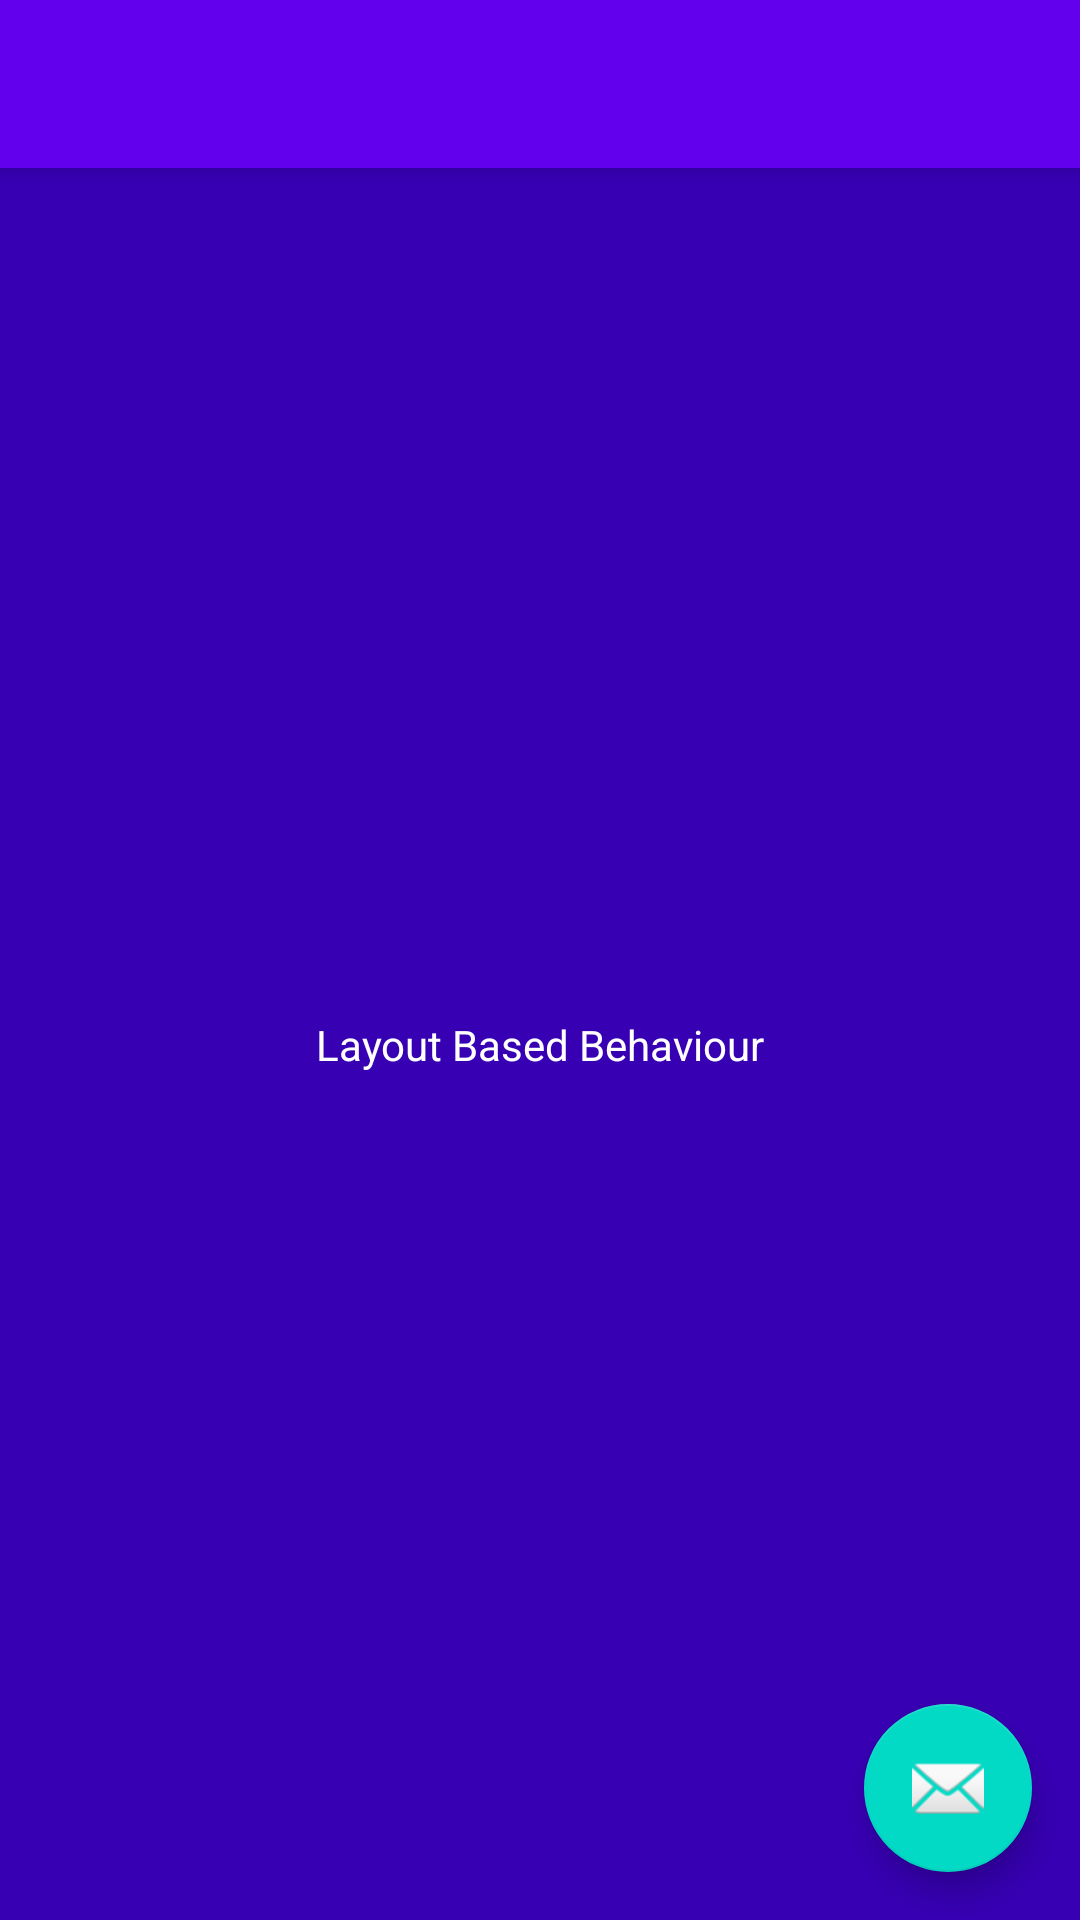

Produce the Android XML layout that renders to this screen, including the resource entries it uses.
<!-- AndroidManifest.xml: application theme AppTheme -->
<!-- res/layout/activity_layout_based_behaviour_coordinator.xml -->
<?xml version="1.0" encoding="utf-8"?>
<androidx.coordinatorlayout.widget.CoordinatorLayout xmlns:android="http://schemas.android.com/apk/res/android"
    xmlns:app="http://schemas.android.com/apk/res-auto"
    xmlns:tools="http://schemas.android.com/tools"
    android:layout_width="match_parent"
    android:layout_height="match_parent"
    tools:context=".LayoutBasedBehaviour">

    <com.google.android.material.appbar.AppBarLayout
        android:layout_height="wrap_content"
        android:layout_width="match_parent"
        android:theme="@style/AppTheme.AppBarOverlay">

        <androidx.appcompat.widget.Toolbar
            android:id="@+id/toolbarAnim"
            android:layout_width="match_parent"
            android:layout_height="?attr/actionBarSize"
            android:background="?attr/colorPrimary"
            app:popupTheme="@style/AppTheme.PopupOverlay"/>

    </com.google.android.material.appbar.AppBarLayout>

    <include layout="@layout/activity_layout_based_behaviour_content" />

    <com.google.android.material.floatingactionbutton.FloatingActionButton
        android:id="@+id/fabBehaviour"
        android:layout_width="wrap_content"
        android:layout_height="wrap_content"
        android:layout_gravity="bottom|end"
        android:layout_margin="16dp"
        android:src="@android:drawable/ic_dialog_email" />

</androidx.coordinatorlayout.widget.CoordinatorLayout>
<!-- res/layout/activity_layout_based_behaviour_content.xml (included above) -->
<?xml version="1.0" encoding="utf-8"?>
<androidx.constraintlayout.widget.ConstraintLayout xmlns:android="http://schemas.android.com/apk/res/android"
    xmlns:app="http://schemas.android.com/apk/res-auto"
    xmlns:tools="http://schemas.android.com/tools"
    android:id="@+id/coordinatorLayout"
    android:layout_width="match_parent"
    android:layout_height="match_parent"
    android:background="@color/colorPrimaryDark"
    app:layout_behavior="@string/appbar_scrolling_view_behavior"
    tools:showIn="@layout/activity_layout_based_behaviour_coordinator"
    tools:context=".LayoutBasedBehaviour">

    <TextView
        android:layout_width="match_parent"
        android:layout_height="wrap_content"
        android:text="@string/layout_based_behaviour"
        android:textColor="@color/white"
        android:gravity="center_horizontal"
        app:layout_constraintBottom_toBottomOf="parent"
        app:layout_constraintEnd_toEndOf="parent"
        app:layout_constraintStart_toStartOf="parent"
        app:layout_constraintTop_toTopOf="parent" />

</androidx.constraintlayout.widget.ConstraintLayout>
<!-- resources referenced by this layout -->
<resources>
  <color name="colorPrimaryDark">#3700B3</color>
  <color name="white">#ffffff</color>
  <string name="layout_based_behaviour">Layout Based Behaviour</string>
  <style name="AppTheme.AppBarOverlay" parent="ThemeOverlay.AppCompat.Dark.ActionBar" />
  <style name="AppTheme.PopupOverlay" parent="ThemeOverlay.AppCompat.Light" />
  <style name="AppTheme" parent="Theme.AppCompat.Light.DarkActionBar">
          
          <item name="colorPrimary">@color/colorPrimary</item>
          <item name="colorPrimaryDark">@color/colorPrimaryDark</item>
          <item name="colorAccent">@color/colorAccent</item>
      </style>
  <color name="colorPrimary">#6200EE</color>
  <color name="colorAccent">#03DAC5</color>
</resources>
